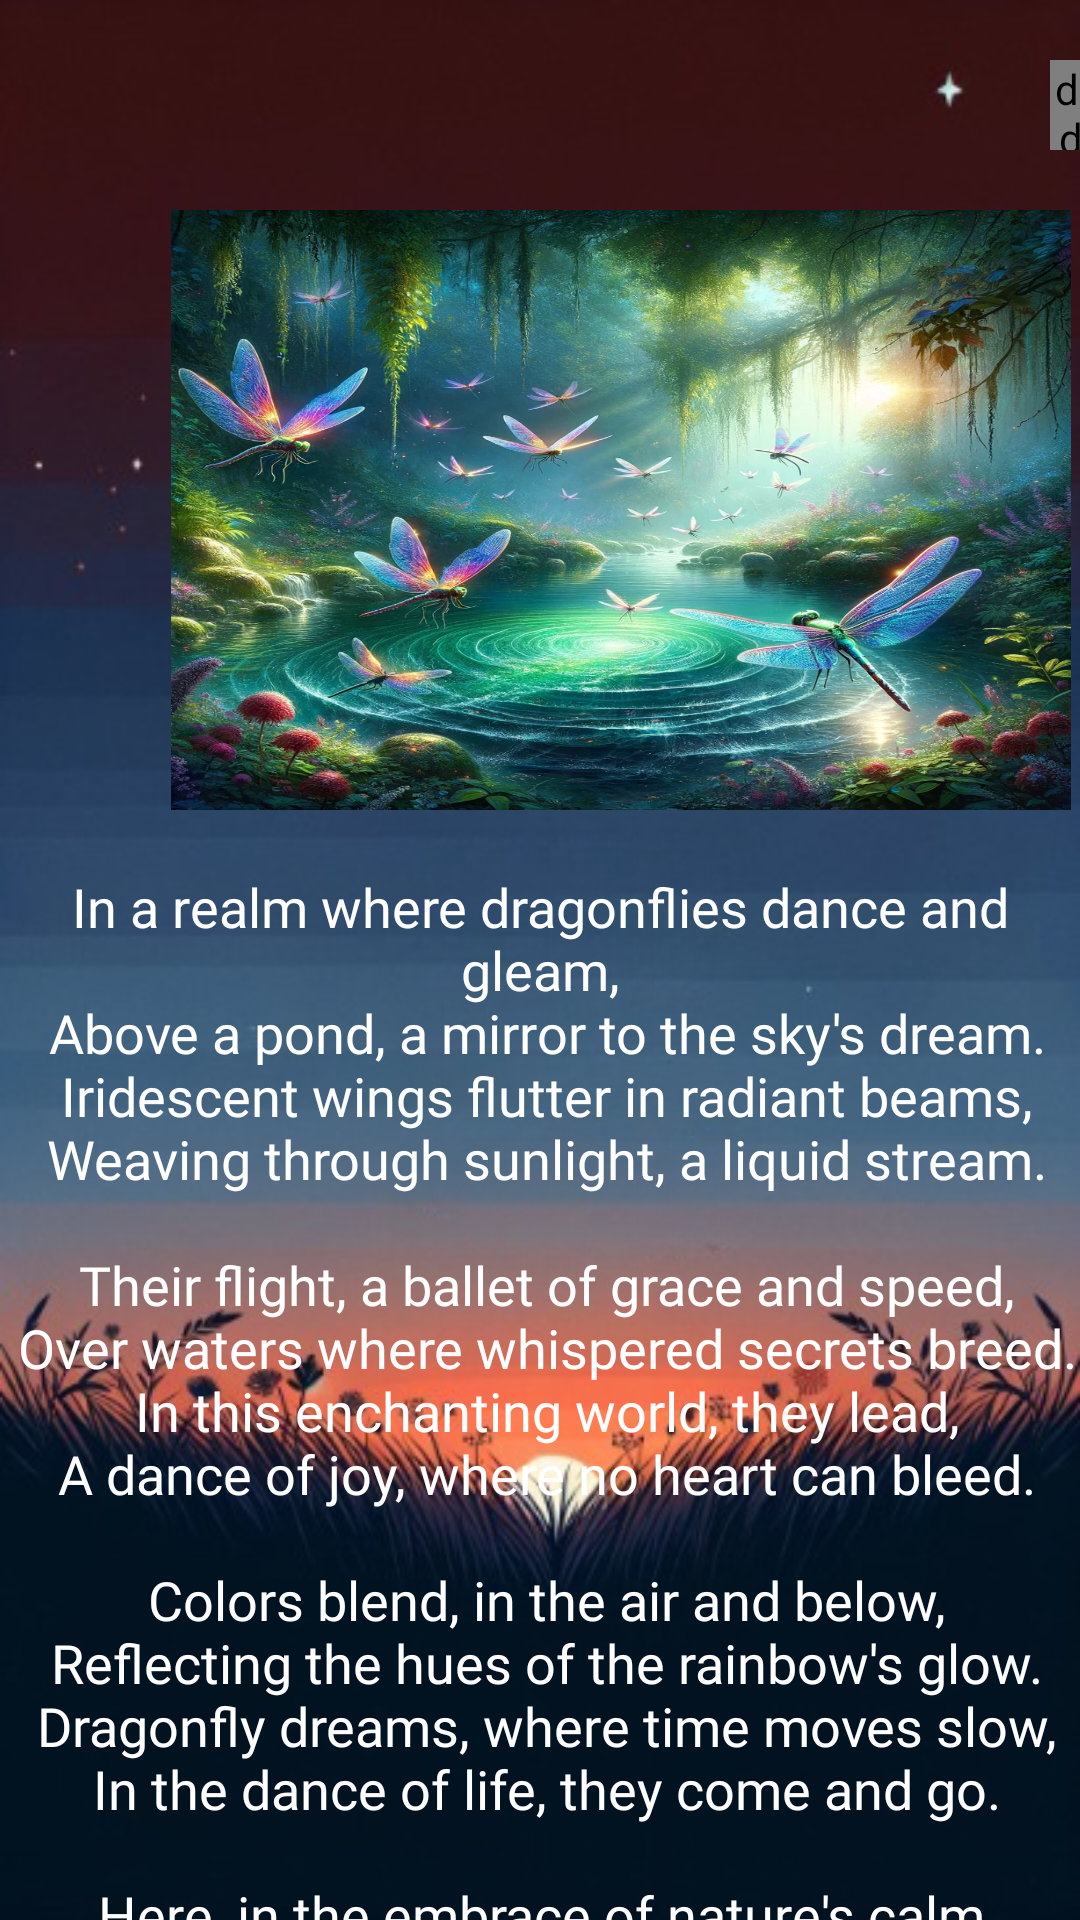

Layout XML and referenced resources for this Android screen:
<!-- AndroidManifest.xml: application theme Theme.PoemEBook -->
<!-- res/layout/haiku_dragon_activity.xml -->
<?xml version="1.0" encoding="utf-8"?>
<LinearLayout xmlns:android="http://schemas.android.com/apk/res/android"
    xmlns:app="http://schemas.android.com/apk/res-auto"
    xmlns:tools="http://schemas.android.com/tools"
    android:layout_width="match_parent"
    android:layout_height="match_parent"
    android:background="@drawable/poem"
    android:orientation="vertical"
    tools:context=".HaikuMoonlitActivity">

    <de.hdodenhof.circleimageview.CircleImageView
        android:id="@+id/button"
        android:layout_width="30dp"
        android:layout_height="30dp"
        android:layout_marginLeft="350dp"
        android:layout_marginTop="20dp"
        android:src="@drawable/sound">

    </de.hdodenhof.circleimageview.CircleImageView>

    <ImageView
        android:layout_width="300dp"
        android:layout_height="200dp"
        android:layout_marginStart="57dp"
        android:layout_marginTop="20dp"
        android:background="@drawable/dragonfly"
        android:drawingCacheQuality="auto"
        android:fadeScrollbars="true"
        android:fadingEdge="horizontal|vertical"
        android:focusable="auto"
        android:foregroundGravity="center"
        android:requiresFadingEdge="vertical">

    </ImageView>

    <androidx.core.widget.NestedScrollView
        android:id="@+id/nestedScrollView"
        android:layout_width="match_parent"
        android:layout_height="match_parent"
        android:layout_marginTop="20dp">

        <TextView
            android:id="@+id/dragon"
            android:layout_width="match_parent"
            android:layout_height="wrap_content"
            android:fontFamily="@font/alegreya_sc_bold_italic"
            android:text="@string/dragon"
            android:textAlignment="center"
            android:textColor="@color/white"
            android:textSize="18sp">

        </TextView>
    </androidx.core.widget.NestedScrollView>


</LinearLayout>
<!-- resources referenced by this layout -->
<resources>
  <!-- drawable dragonfly: png bitmap (drawable, 509046 bytes) -->
  <!-- drawable poem: png bitmap (drawable, 239815 bytes) -->
  <!-- drawable sound: jpg bitmap (drawable, 21048 bytes) -->
  <string name="dragon">In a realm where dragonflies dance and gleam,\n Above a pond, a mirror to the sky\'s dream.\n Iridescent wings flutter in radiant beams,\n Weaving through sunlight, a liquid stream.\n \n Their flight, a ballet of grace and speed,\n Over waters where whispered secrets breed.\n In this enchanting world, they lead,\n A dance of joy, where no heart can bleed.\n \n Colors blend, in the air and below,\n Reflecting the hues of the rainbow\'s glow.\n Dragonfly dreams, where time moves slow,\n In the dance of life, they come and go.\n \n Here, in the embrace of nature\'s calm,\n Peace resides, a healing balm.\n In the flight of the dragonfly, a psalm,\n A reminder of the world\'s serene palm.\n</string>
  <style name="Theme.PoemEBook" parent="Base.Theme.PoemEBook" />
  <style name="Base.Theme.PoemEBook" parent="Theme.Material3.DayNight.NoActionBar">
          
          
      </style>
  <!-- not gathered from this repository: default colours our renderer supplied (Android Studio template values) -->
  <color name="white">#FFFFFFFF</color>
</resources>
